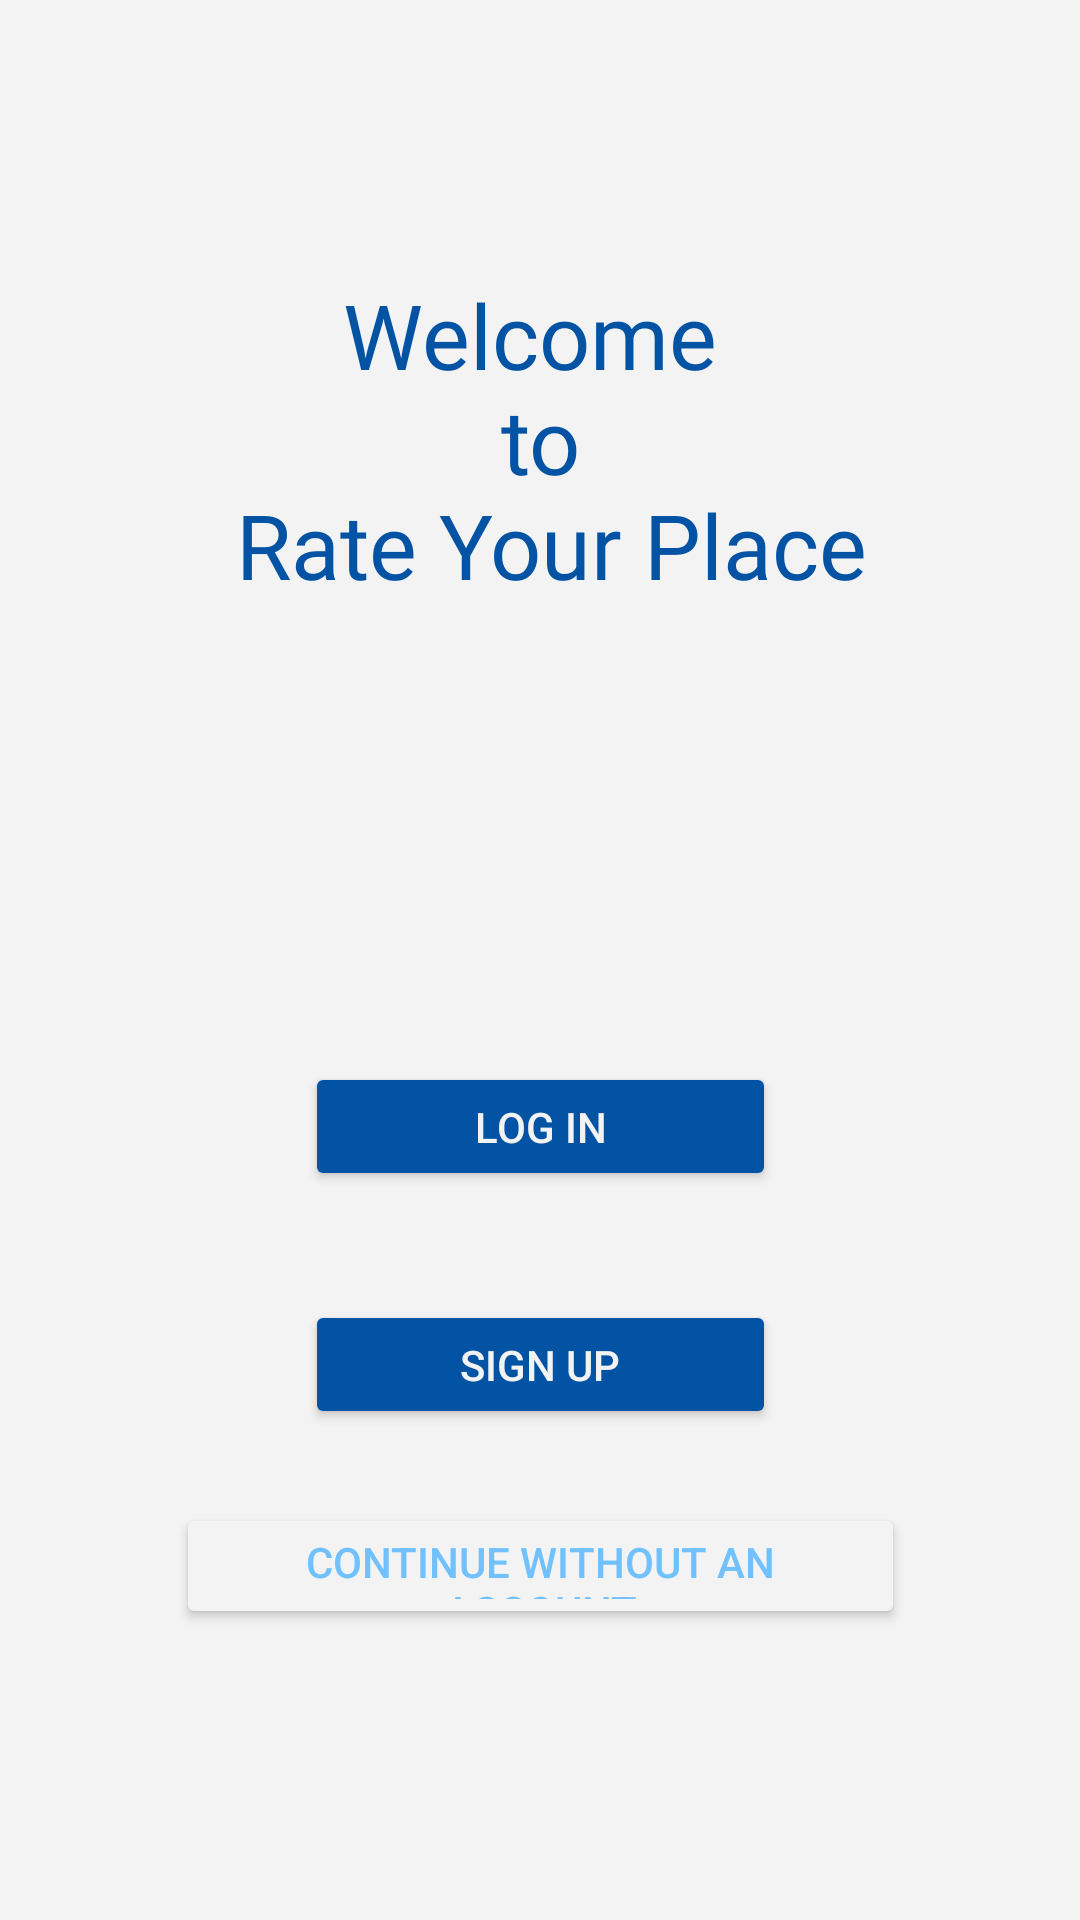

Here is an Android app screen rendered from its layout file. Give the layout XML and the strings, colors and styles it references.
<!-- AndroidManifest.xml: application theme Theme.RateYourPlace -->
<!-- res/layout/activity_main.xml -->
<?xml version="1.0" encoding="utf-8"?>
<androidx.constraintlayout.widget.ConstraintLayout xmlns:android="http://schemas.android.com/apk/res/android"
    xmlns:app="http://schemas.android.com/apk/res-auto"
    xmlns:tools="http://schemas.android.com/tools"
    android:id="@+id/main"
    android:layout_width="match_parent"
    android:layout_height="match_parent"
    android:background="#f3f3f4"
    tools:context=".MainActivity">

    <TextView
        android:id="@+id/textView"
        android:layout_width="283dp"
        android:layout_height="151dp"
        android:fontFamily="@font/poppins_bold"
        android:text="@string/welcome_n_to_n_rate_your_place"
        android:textAlignment="center"
        android:textColor="#0353a4"
        android:textSize="30sp"
        app:layout_constraintBottom_toBottomOf="parent"
        app:layout_constraintEnd_toEndOf="parent"
        app:layout_constraintStart_toStartOf="parent"
        app:layout_constraintTop_toTopOf="parent"
        app:layout_constraintVertical_bias="0.187" />

    <Button
        android:id="@+id/loginBtn"
        android:layout_width="157dp"
        android:layout_height="43dp"
        android:backgroundTint="#0353a4"
        android:text="@string/log_in"
        android:textColor="#f3f3f4"
        app:layout_constraintBottom_toBottomOf="parent"
        app:layout_constraintEnd_toEndOf="parent"
        app:layout_constraintStart_toStartOf="parent"
        app:layout_constraintTop_toTopOf="parent"
        app:layout_constraintVertical_bias="0.593" />

    <Button
        android:id="@+id/signupBtn"
        android:layout_width="157dp"
        android:layout_height="43dp"
        android:backgroundTint="#0353a4"
        android:text="@string/sign_up"
        android:textColor="#f3f3f4"
        app:layout_constraintBottom_toBottomOf="parent"
        app:layout_constraintEnd_toEndOf="parent"
        app:layout_constraintStart_toStartOf="parent"
        app:layout_constraintTop_toTopOf="parent"
        app:layout_constraintVertical_bias="0.726" />

    <Button
        android:id="@+id/noAccountBtn"
        android:layout_width="243dp"
        android:layout_height="42dp"
        android:backgroundTint="#f3f3f4"
        android:text="Continue without an account"
        android:textColor="#70c1fe"
        app:layout_constraintBottom_toBottomOf="parent"
        app:layout_constraintEnd_toEndOf="parent"
        app:layout_constraintStart_toStartOf="parent"
        app:layout_constraintTop_toTopOf="parent"
        app:layout_constraintVertical_bias="0.838" />

</androidx.constraintlayout.widget.ConstraintLayout>
<!-- resources referenced by this layout -->
<resources>
  <string name="log_in">Log in</string>
  <string name="sign_up">Sign up</string>
  <string name="welcome_n_to_n_rate_your_place">Welcome \n to \n Rate Your Place</string>
  <style name="Theme.RateYourPlace" parent="Base.Theme.RateYourPlace" />
  <style name="Base.Theme.RateYourPlace" parent="Theme.Material3.DayNight.NoActionBar">
          
          
      </style>
</resources>
